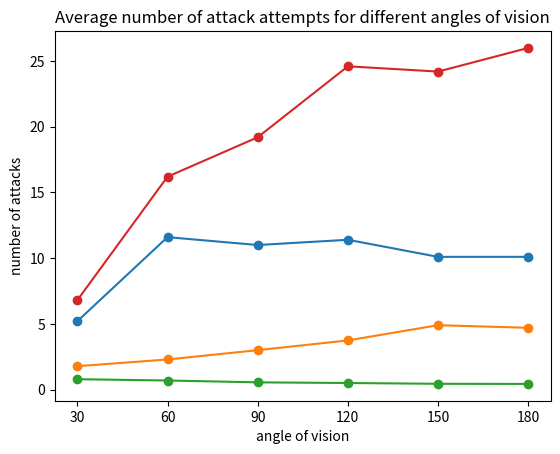

The matplotlib source for this figure:
import matplotlib.pyplot as plt
import numpy as np


"""
This is the file I use to display most of the results on the effect of masks and predator confusion.
I ran tests with the measure_efficiency() function in evolution_main.py, wrote them by hand here (it's kind of cheating but also I'm doing this at the last minute like an idiot so I don't have time to do it a cleaner way.

The function names are hella long but at least they're clear. Sorry and you're welcome. 


"""

def show_effect_of_predator_confusion_on_preys_consumed_per_swarm_size():
	# data is a list of tuples
	# tuples go: (swarm size, average number of preys left alive without confusion, average number of preys left aline with confusion)
	# It's an average on 10 simmulations for each data point.
	data = [(5,.4,1),(10,.4,1),(15,1,3.5),(20,2.2,7.7),(25,3.6,13.3),(30,9.3,16.5),(35,12.8,23),(40,18.6,27.6),(45,21.3,34.7),(50,25,39.3)]

	x = [point[0] for point in data]
	y_false = [point[0]-point[1] for point in data]
	y_true = [point[0]-point[2] for point in data]

	plt.plot(x,y_false,label='without confusion',marker='o')
	plt.plot(x,y_true,label='with confusion',marker='o')
	plt.title("Number of preys consumed depending on total number of preys")
	plt.xlabel("total number of preys")
	plt.ylabel("number of preys consumed")
	plt.legend()
	plt.xticks(np.linspace(0,50,11))
	plt.show()


def show_effect_of_vision_angle_on_efficiency():
	# data is still a list of tuples
	# tuples go: (vision angle, avg number of preys eaten, avg number of visible preys at times of attack, avg attack success rate)
	data = [(30,5.2,1.78,.79,6.8), (60,11.6,2.29,.69,16.2), (90,11,3,.55,19.2), (120,11.4,3.74,.5,24.6), (150,10.1,4.9,.44,24.2), (180,10.1,4.7,.43,26)]
	x = [point[0] for point in data]
	y_consumed = [point[1] for point in data]
	y_visible = [point[2] for point in data]
	y_rate = [point[3] for point in data]
	y_trials = [point[4] for point in data]

	plt.title("Average number of preys eaten for different angles of vision")
	plt.xlabel("angle of vision")
	plt.ylabel("number of preys eaten")
	plt.plot(x,y_consumed,marker='o')
	plt.xticks(np.arange(30,181,30))
	plt.show()

	plt.title("Average number of visible preys at times of attack for different angles of vision")
	plt.xlabel("angle of vision")
	plt.ylabel("number of visible preys at attack")
	plt.plot(x,y_visible,marker='o')
	plt.xticks(np.arange(30,181,30))
	plt.show()

	plt.title("Average success rate for different angles of vision")
	plt.xlabel("angle of vision")
	plt.ylabel("success_rate")
	plt.plot(x,y_rate,marker='o')
	plt.xticks(np.arange(30,181,30))
	plt.show()

	plt.title("Average number of attack attempts for different angles of vision")
	plt.xlabel("angle of vision")
	plt.ylabel("number of attacks")
	plt.plot(x,y_trials,marker='o')
	plt.xticks(np.arange(30,181,30))
	plt.show()

show_effect_of_vision_angle_on_efficiency()
